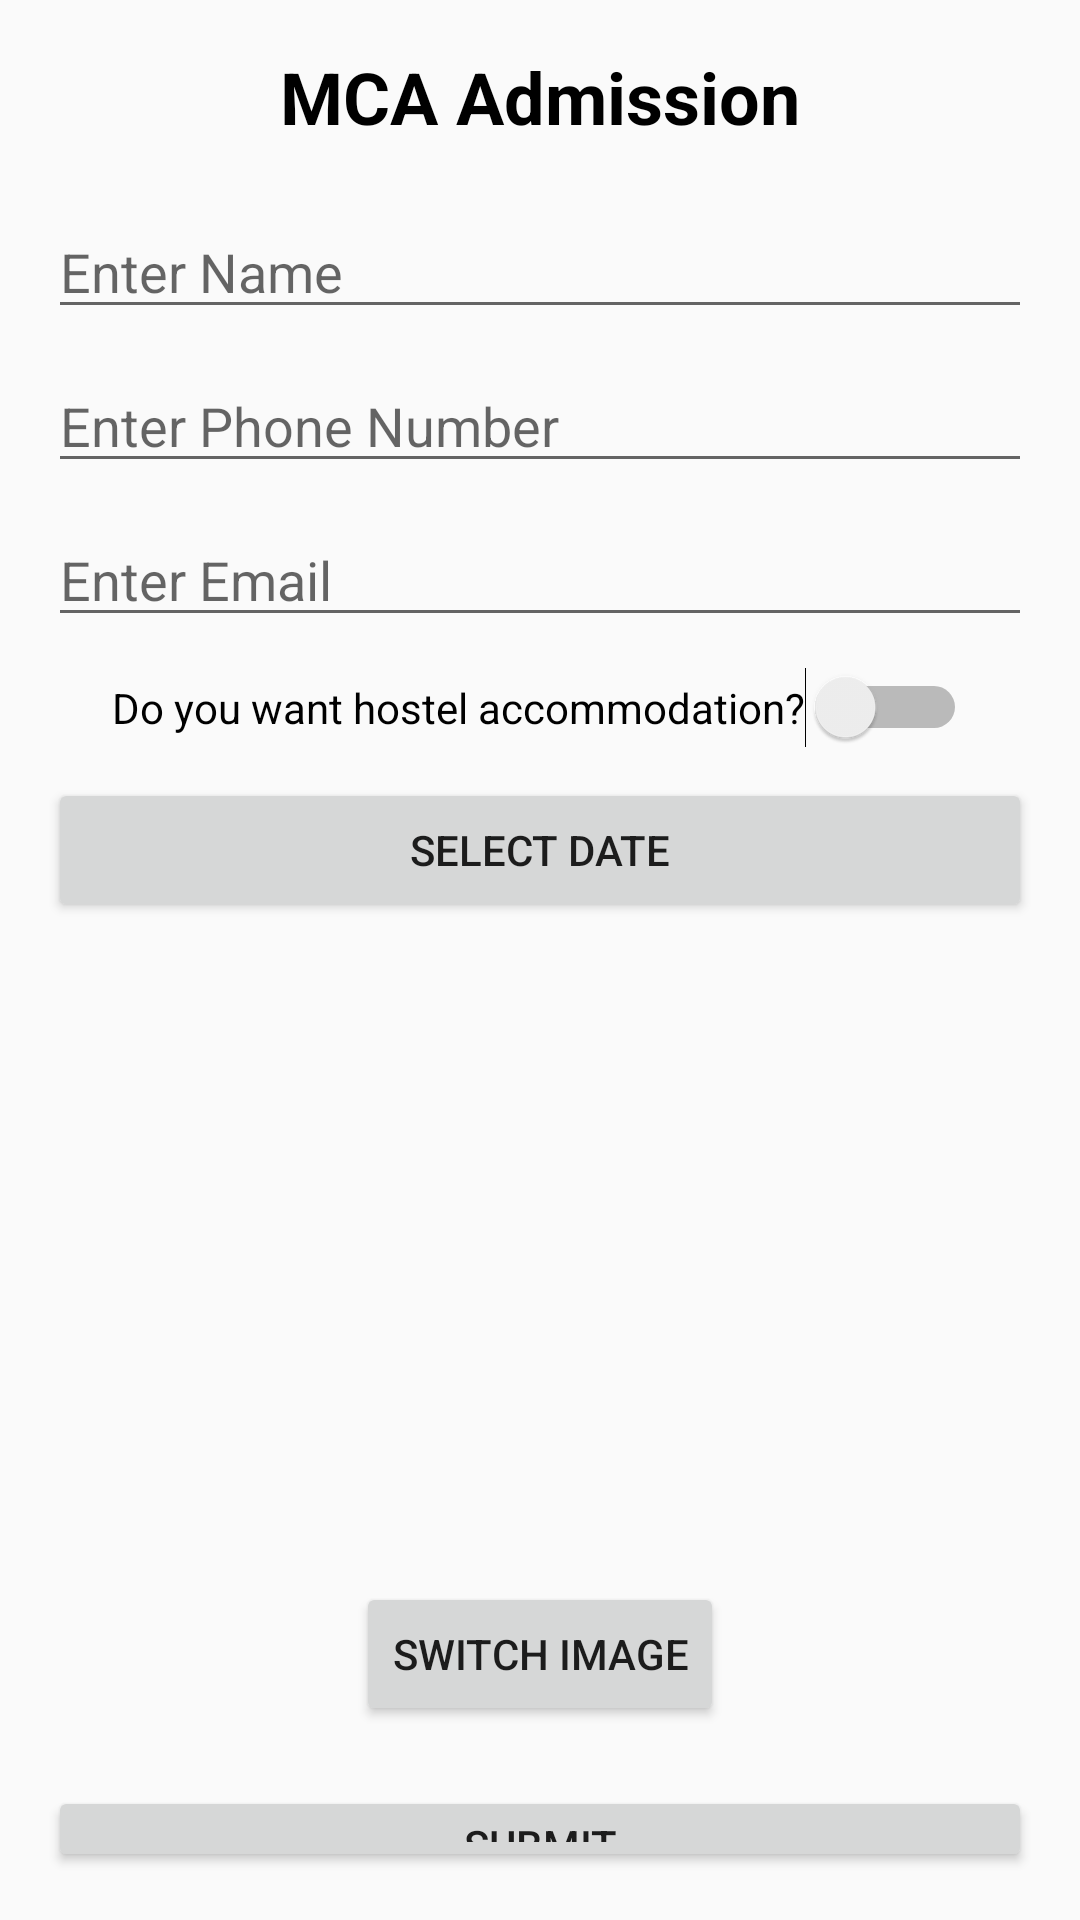

Reconstruct the res/layout file that produces this screen, plus the resources it refers to.
<!-- AndroidManifest.xml: application theme Theme.AppCompat.DayNight.NoActionBar -->
<!-- res/layout/activity_main.xml -->
<?xml version="1.0" encoding="utf-8"?>
<LinearLayout xmlns:android="http://schemas.android.com/apk/res/android"
    android:layout_width="match_parent"
    android:layout_height="match_parent"
    android:orientation="vertical"
    android:padding="16dp"
    android:gravity="center">

    
    <TextView
        android:id="@+id/headline"
        android:layout_width="wrap_content"
        android:layout_height="wrap_content"
        android:text="MCA Admission"
        android:textSize="24sp"
        android:textStyle="bold"
        android:textColor="@android:color/black"
        android:gravity="center"
        android:layout_marginBottom="20dp" />

    <EditText
        android:id="@+id/editTextName"
        android:layout_width="match_parent"
        android:layout_height="wrap_content"
        android:hint="Enter Name"
        android:inputType="textPersonName"
        android:layout_marginBottom="10dp" />

    <EditText
        android:id="@+id/editTextPhone"
        android:layout_width="match_parent"
        android:layout_height="wrap_content"
        android:hint="Enter Phone Number"
        android:inputType="phone"
        android:layout_marginBottom="10dp" />

    <EditText
        android:id="@+id/editTextEmail"
        android:layout_width="match_parent"
        android:layout_height="wrap_content"
        android:hint="Enter Email"
        android:inputType="textEmailAddress"
        android:layout_marginBottom="10dp" />

    <Switch
        android:id="@+id/hostelSwitch"
        android:layout_width="wrap_content"
        android:layout_height="wrap_content"
        android:text="Do you want hostel accommodation?"
        android:layout_marginBottom="10dp" />

    <Button
        android:id="@+id/dateButton"
        android:layout_width="match_parent"
        android:layout_height="wrap_content"
        android:text="Select Date"
        android:layout_marginBottom="10dp" />

    
    <ImageView
        android:id="@+id/imageView"
        android:layout_width="300dp"
        android:layout_height="200dp"
        android:layout_marginBottom="10dp" />

    <Button
        android:id="@+id/switchImageButton"
        android:layout_width="wrap_content"
        android:layout_height="wrap_content"
        android:text="Switch Image"
        android:layout_gravity="center"
        android:layout_marginBottom="20dp" />

    <Button
        android:id="@+id/submitButton"
        android:layout_width="match_parent"
        android:layout_height="wrap_content"
        android:text="Submit" />

</LinearLayout>
<!-- resources referenced by this layout -->
<resources>

</resources>
